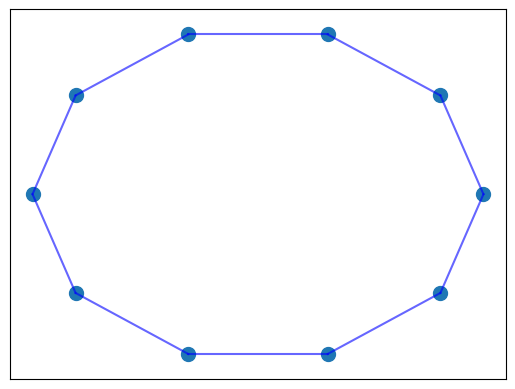

Here is the Python script that generated this plot:
import numpy as np
import random
import matplotlib.pyplot as plt

def generate_ring_lattice(N, k):
    adj_matrix = np.zeros((N, N), dtype=int)
    for node in range(N):
        for neighbor in range(1, k//2+1):
            adj_matrix[node][(node + neighbor) % N] = 1
            adj_matrix[node][(node - neighbor) % N] = 1
    return adj_matrix

def rewire_small_world(adj_matrix, p):
    N = len(adj_matrix)
    for i in range(N):
        for j in range(i+1, i+k//2+1):
            if random.random() < p:
                potential_new_edges = [n for n in range(N) if adj_matrix[i][n] == 0 and n != i]
                if potential_new_edges:
                    new_j = random.choice(potential_new_edges)
                    adj_matrix[i][j % N] = 0
                    adj_matrix[j % N][i] = 0
                    adj_matrix[i][new_j] = 1
                    adj_matrix[new_j][i] = 1
    return adj_matrix

def plot_network(adj_matrix):
    fig, ax = plt.subplots()
    N = len(adj_matrix)
    x = np.cos(np.linspace(0, 2*np.pi, N, endpoint=False))
    y = np.sin(np.linspace(0, 2*np.pi, N, endpoint=False))
    ax.scatter(x, y, s=100)
    for i in range(N):
        for j in range(i+1, N):
            if adj_matrix[i][j] == 1:
                ax.plot([x[i], x[j]], [y[i], y[j]], 'b-', alpha=0.6)

    ax.set_xlim(-1.1, 1.1)
    ax.set_ylim(-1.1, 1.1)
    ax.set_xticks([])
    ax.set_yticks([])
    plt.show()

N = 10
k = 2
p = 0.1

ring_lattice = generate_ring_lattice(N, k)
small_world = rewire_small_world(ring_lattice, p)
plot_network(small_world)
